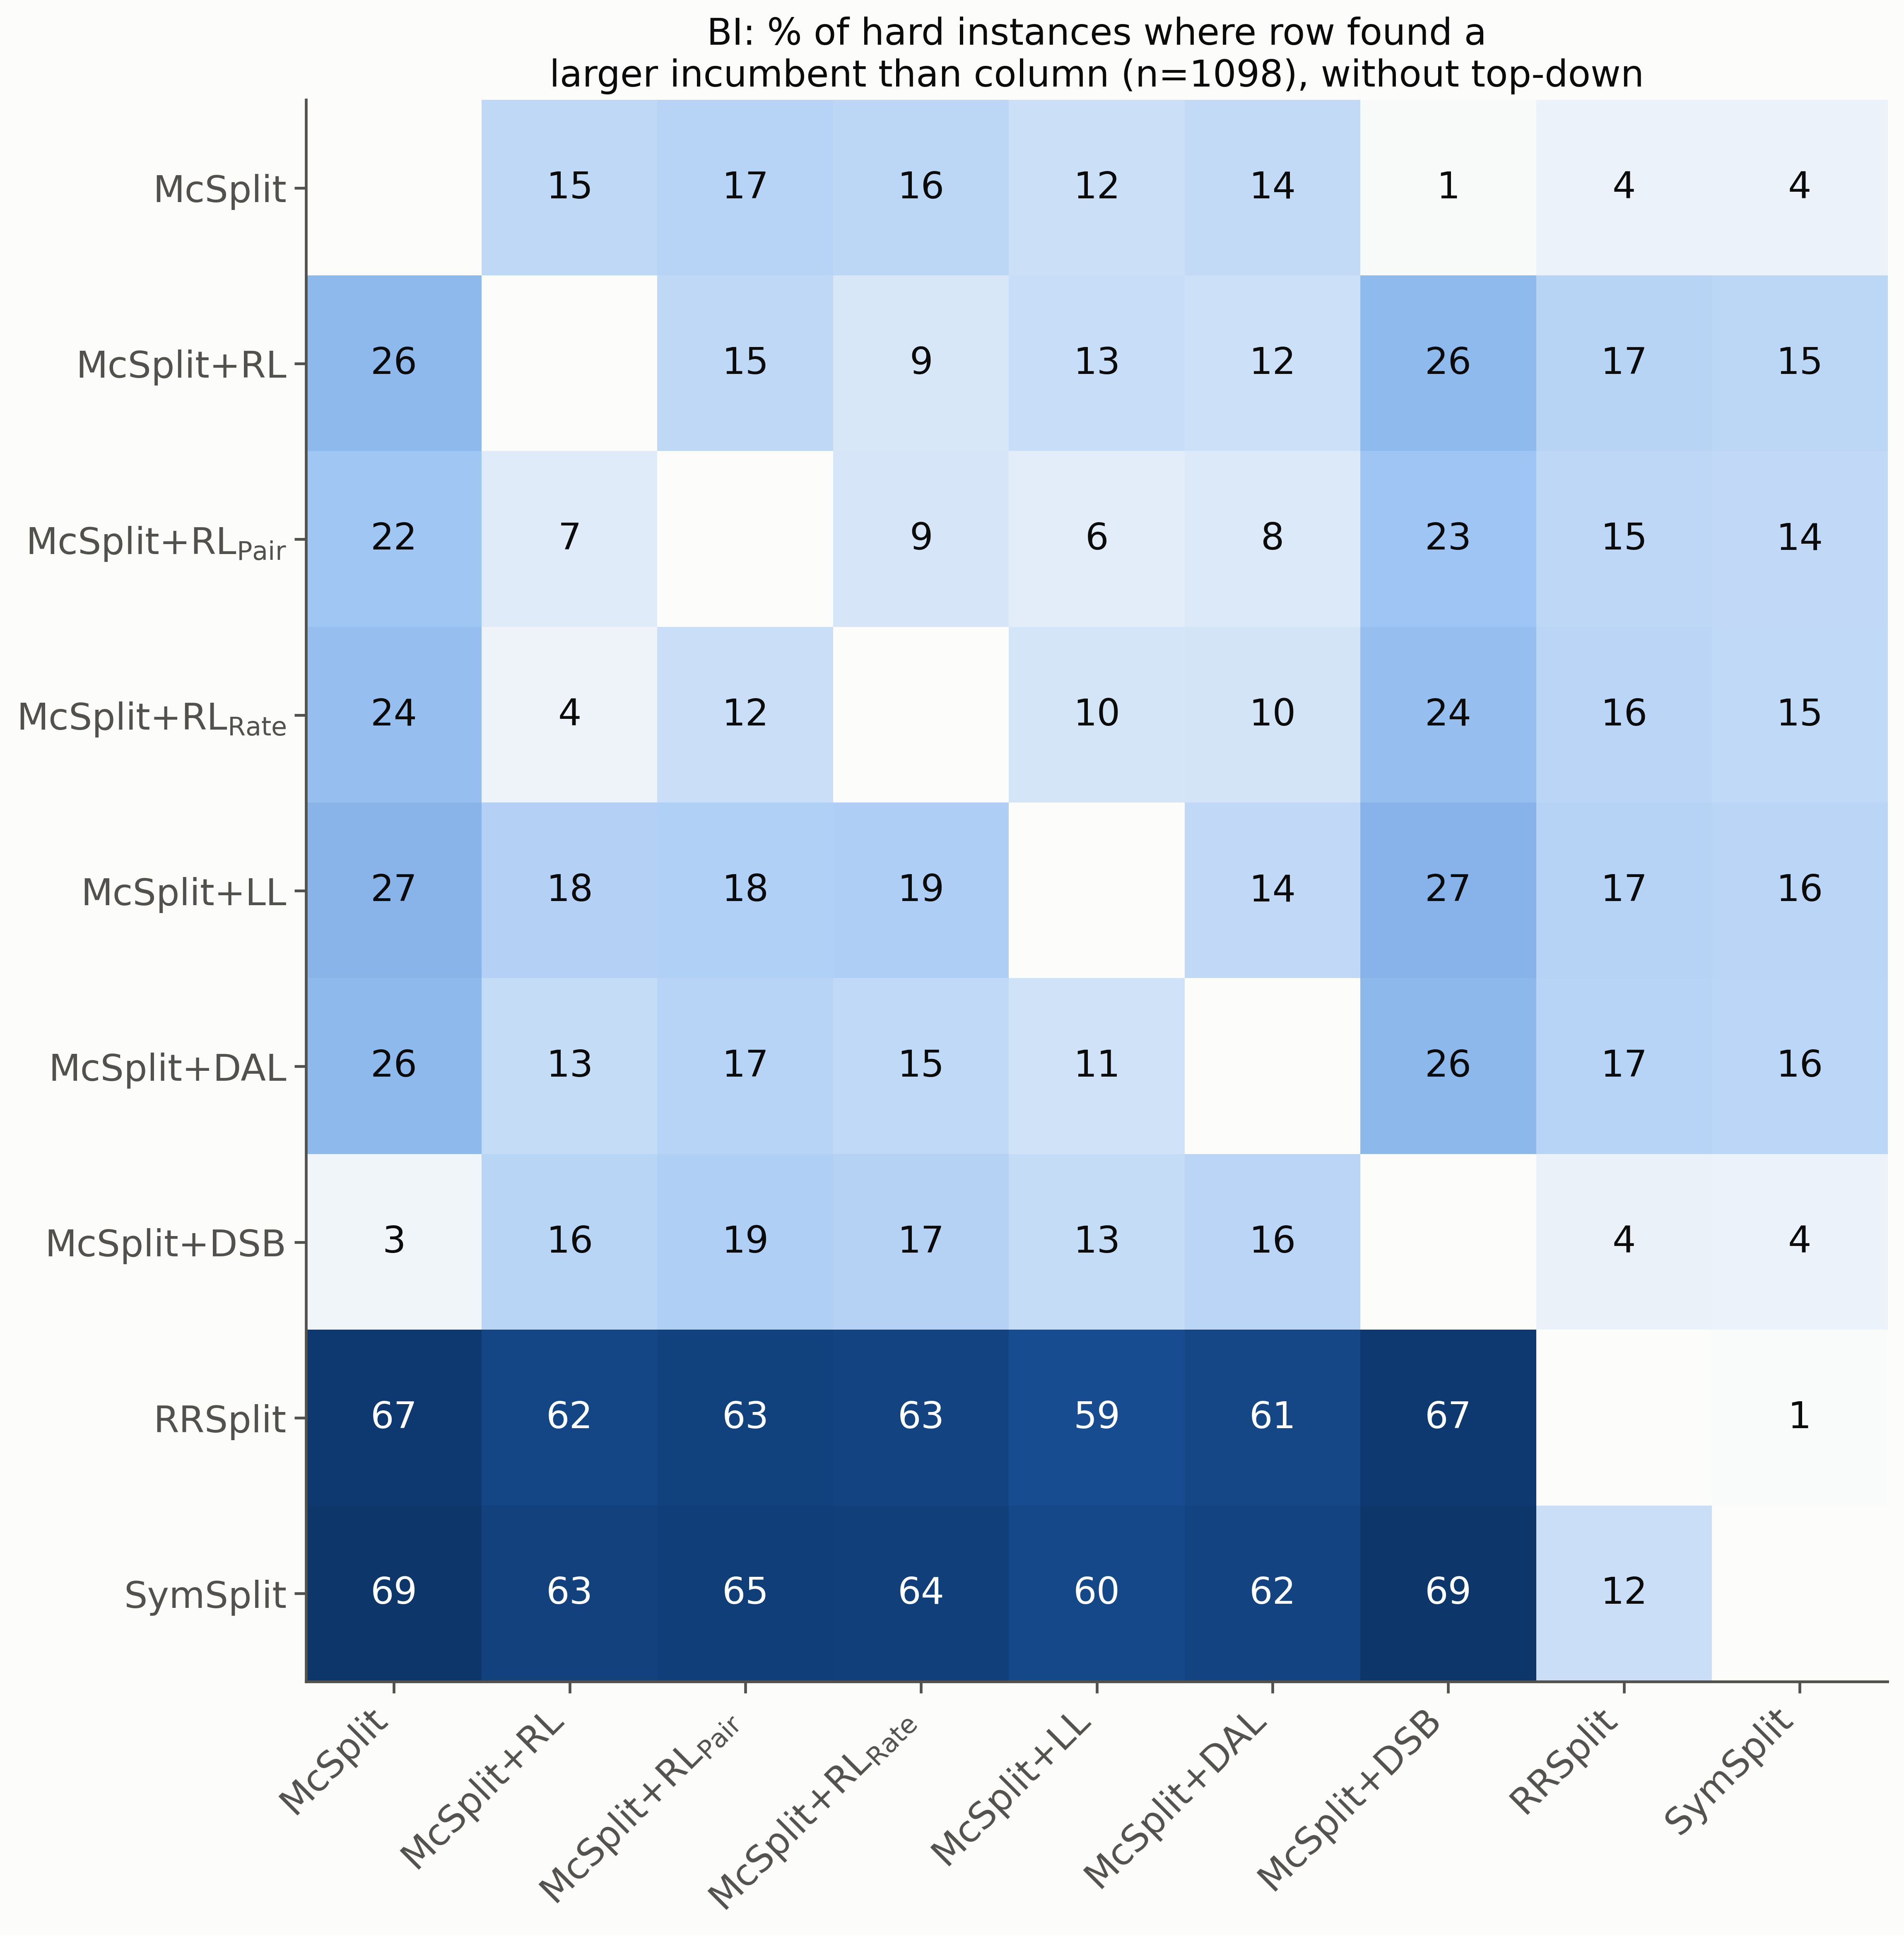

The data file committed next to this chart (first rows):
, McSplit, McSplit+RL, McSplit+RL$_{\mathrm{Pair}}$, McSplit+RL$_{\mathrm{Rate}}$, McSplit+LL, McSplit+DAL, McSplit+DSB, RRSplit, SymSplit
McSplit, , 14.8, 16.8, 15.6, 11.8, 14.2, 0.9, 4.3, 4.0
McSplit+RL, 26.0, , 14.8, 8.7, 12.8, 11.7, 25.6, 16.6, 15.4
McSplit+RL$_{\mathrm{Pair}}$, 22.5, 7.1, , 9.3, 6.0, 8.0, 22.7, 15.2, 14.3
McSplit+RL$_{\mathrm{Rate}}$, 24.2, 3.7, 12.1, , 9.7, 10.0, 24.4, 16.0, 14.8
McSplit+LL, 27.0, 17.6, 18.4, 18.9, , 14.3, 27.2, 17.1, 15.9
McSplit+DAL, 26.0, 13.2, 16.8, 14.8, 10.6, , 26.1, 16.8, 15.7
McSplit+DSB, 2.7, 16.3, 18.6, 17.3, 13.4, 15.9, , 4.4, 4.1
RRSplit, 67.1, 61.6, 63.3, 62.6, 58.6, 61.0, 67.2, , 0.7
SymSplit, 68.9, 63.5, 64.8, 64.5, 60.3, 62.5, 68.9, 12.2, 
